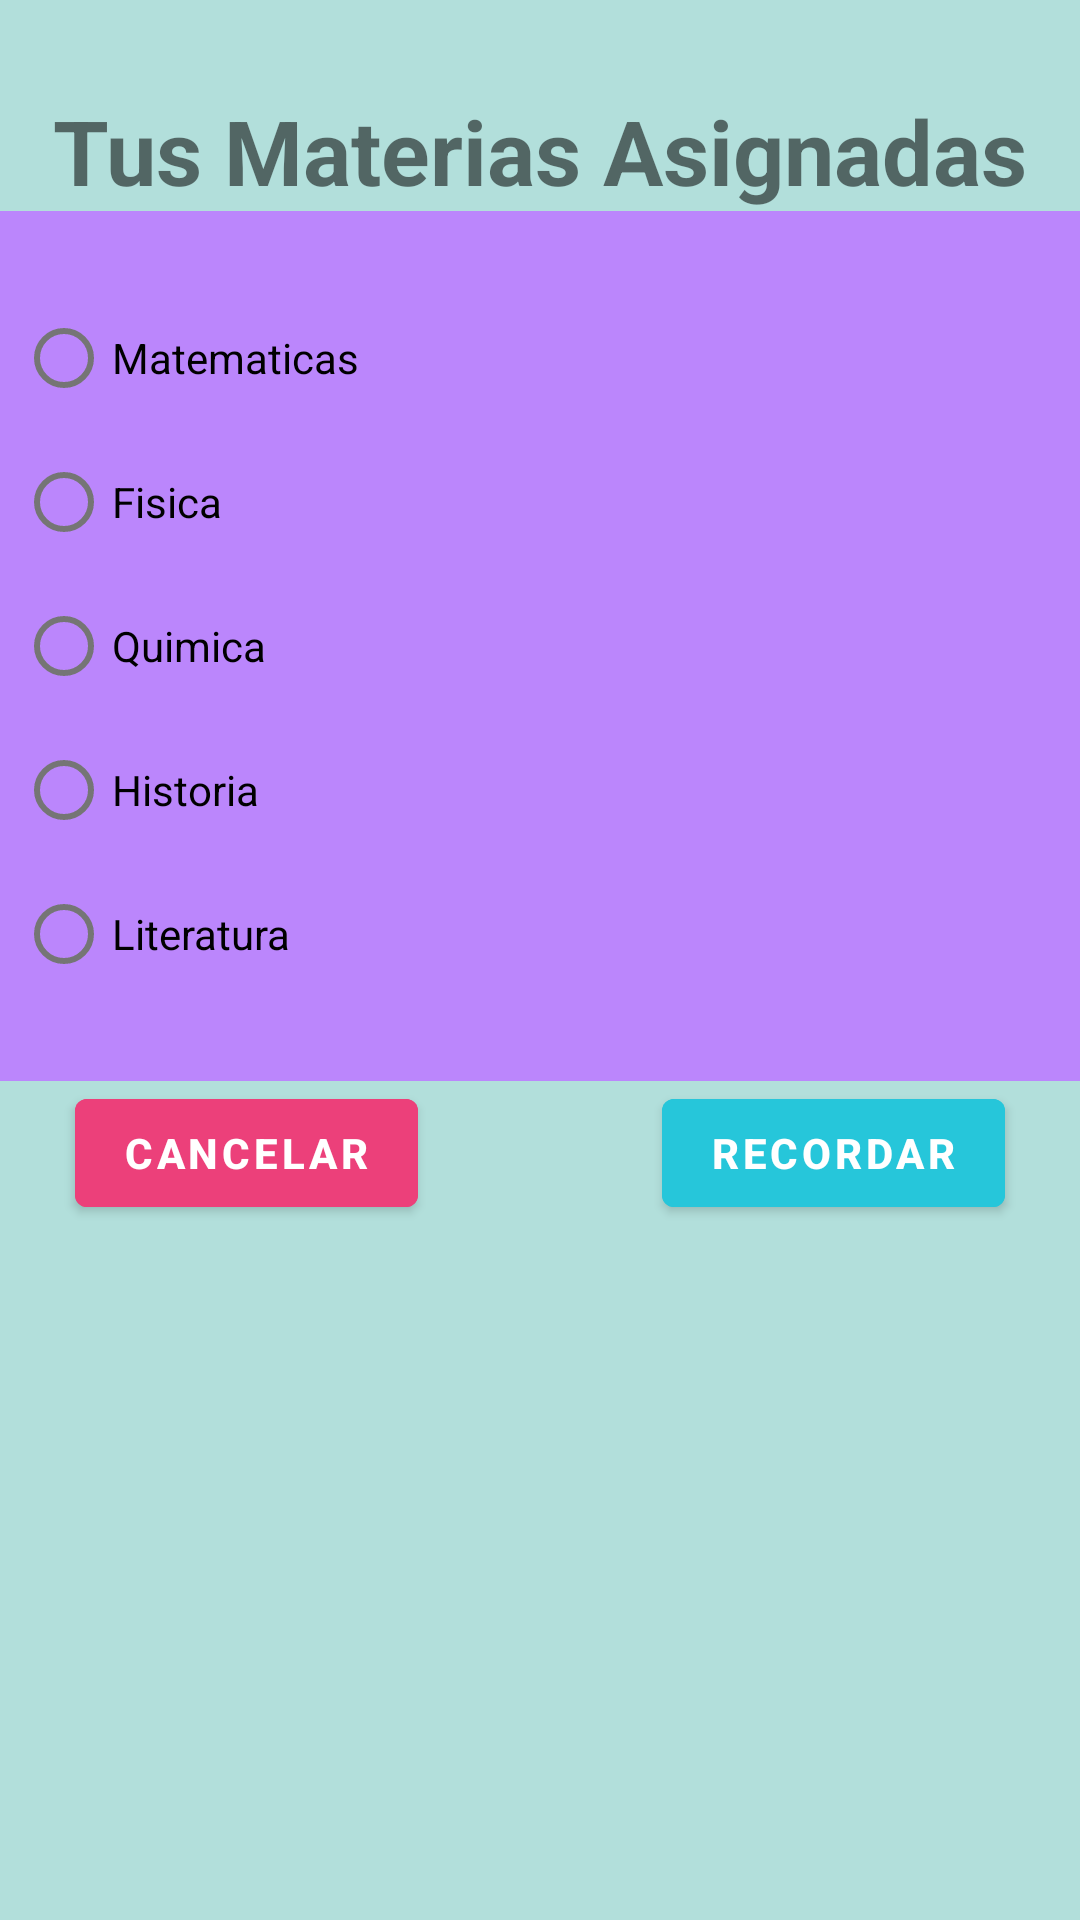

Produce the Android XML layout that renders to this screen, including the resource entries it uses.
<!-- AndroidManifest.xml: application theme Theme.Express_App -->
<!-- res/layout/fragment_custom_dialog.xml -->
<?xml version="1.0" encoding="utf-8"?>
<androidx.constraintlayout.widget.ConstraintLayout xmlns:android="http://schemas.android.com/apk/res/android"
    xmlns:app="http://schemas.android.com/apk/res-auto"
    xmlns:tools="http://schemas.android.com/tools"
    android:layout_width="match_parent"
    android:background="@color/ligth_primary_color"
    android:layout_height="match_parent">

    <TextView
        android:id="@+id/ratingHeaderTextView"
        android:layout_width="wrap_content"
        android:layout_height="wrap_content"
        android:text="@string/tus_materias_asignadas"
        android:textSize="30dp"
        android:textStyle="bold"
        app:layout_constraintTop_toTopOf="parent"
        app:layout_constraintRight_toRightOf="parent"
        app:layout_constraintLeft_toLeftOf="parent"
        android:layout_marginTop="30dp" />

    <RadioGroup
        android:id="@+id/ratingRadioGroup"
        android:layout_width="400dp"
        android:layout_height="wrap_content"
        android:orientation="vertical"
        android:padding="25dp"
        android:background="@color/purple_200"
        app:layout_constraintLeft_toLeftOf="parent"
        app:layout_constraintRight_toRightOf="parent"
        app:layout_constraintTop_toBottomOf="@+id/ratingHeaderTextView">

        <RadioButton
            android:id="@+id/matematicas"
            android:layout_width="wrap_content"
            android:layout_height="wrap_content"
            android:text="@string/matematicas" />

        <RadioButton
            android:id="@+id/fisica"
            android:layout_width="wrap_content"
            android:layout_height="wrap_content"
            android:text="@string/fisica" />

        <RadioButton
            android:id="@+id/quimica"
            android:layout_width="wrap_content"
            android:layout_height="wrap_content"
            android:text="@string/quimica" />

        <RadioButton
            android:id="@+id/historia"
            android:layout_width="wrap_content"
            android:layout_height="wrap_content"
            android:text="@string/historia" />

        <RadioButton
            android:id="@+id/literatura"
            android:layout_width="wrap_content"
            android:layout_height="wrap_content"
            android:text="@string/literatura" />
    </RadioGroup>

    <Button
        android:id="@+id/cancelButton"
        android:layout_width="wrap_content"
        android:layout_height="wrap_content"
        android:layout_marginLeft="25dp"
        android:layout_marginBottom="25dp"
        android:backgroundTint="#EC407A"
        android:text="@string/cancelar"
        android:textStyle="bold"
        android:textColor="#ffff"
        app:layout_constraintLeft_toLeftOf="parent"
        app:layout_constraintTop_toBottomOf="@+id/ratingRadioGroup" />

    <Button
        android:id="@+id/submitButton"
        android:layout_width="wrap_content"
        android:layout_height="wrap_content"
        android:layout_marginRight="25dp"
        android:layout_marginBottom="25dp"
        android:backgroundTint="#26C6DA"
        android:text="@string/recordar"
        android:textStyle="bold"
        android:textColor="#fff"
        app:layout_constraintRight_toRightOf="parent"
        app:layout_constraintTop_toBottomOf="@+id/ratingRadioGroup" />

</androidx.constraintlayout.widget.ConstraintLayout>
<!-- resources referenced by this layout -->
<resources>
  <color name="ligth_primary_color">#B2DFDB</color>
  <color name="purple_200">#FFBB86FC</color>
  <string name="cancelar">Cancelar</string>
  <string name="fisica">Fisica</string>
  <string name="historia">Historia</string>
  <string name="literatura">Literatura</string>
  <string name="matematicas">Matematicas</string>
  <string name="quimica">Quimica</string>
  <string name="recordar">Recordar</string>
  <string name="tus_materias_asignadas">Tus Materias Asignadas</string>
  <style name="Theme.Express_App" parent="Theme.MaterialComponents.DayNight.DarkActionBar">
          
           <item name="colorPrimary">@color/purple_500</item>
          <item name="colorPrimaryVariant">@color/purple_700</item>
          <item name="colorOnPrimary">@color/white</item>
          
          <item name="colorSecondary">@color/teal_200</item>
          <item name="colorSecondaryVariant">@color/teal_700</item>
          <item name="colorOnSecondary">@color/black</item>
          
          <item name="android:statusBarColor" tools:targetApi="l">?attr/colorPrimaryVariant</item>
          
          <item name="colorPrimaryDark">@color/colorPrimaryDark</item>
          <item name="colorAccent">@color/colorAccent</item>
      </style>
  <color name="purple_500">#FF6200EE</color>
  <color name="purple_700">#FF3700B3</color>
  <color name="white">#FFFFFFFF</color>
  <color name="teal_200">#FF03DAC5</color>
  <color name="teal_700">#FF018786</color>
  <color name="black">#FF000000</color>
  <color name="colorPrimaryDark">#5DC784</color>
  <color name="colorAccent">#FDB449</color>
</resources>
